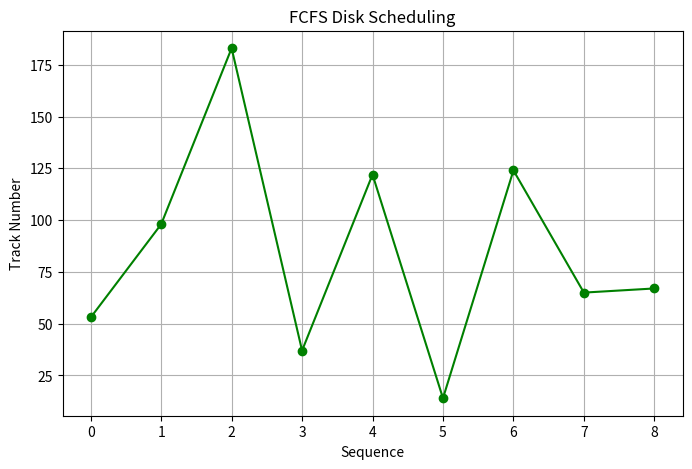

Reproduce this figure in Python.
# FCFS Disk Scheduling Algorithm with Visualization

import matplotlib.pyplot as plt

def fcfs_scheduling(requests, head):
    sequence = []
    total_movement = 0

    for request in requests:
        total_movement += abs(head - request)
        head = request
        sequence.append(head)

    return sequence, total_movement


def visualize_fcfs(requests, head, sequence):
    x = [0]
    y = [head]
    x_pos = 1

    for req in sequence:
        x.append(x_pos)
        y.append(req)
        x_pos += 1

    plt.figure(figsize=(8, 5))
    plt.plot(x, y, marker='o', linestyle='-', color='green')
    plt.title("FCFS Disk Scheduling")
    plt.xlabel("Sequence")
    plt.ylabel("Track Number")
    plt.grid(True)
    plt.xticks(range(len(x)))
    plt.show()


# Example usage
if __name__ == "__main__":
    requests = [98, 183, 37, 122, 14, 124, 65, 67]
    head = 53

    sequence, movement = fcfs_scheduling(requests, head)

    print("FCFS Seek Sequence:", sequence)
    print("Total Head Movement:", movement)

    visualize_fcfs(requests, head, sequence)
